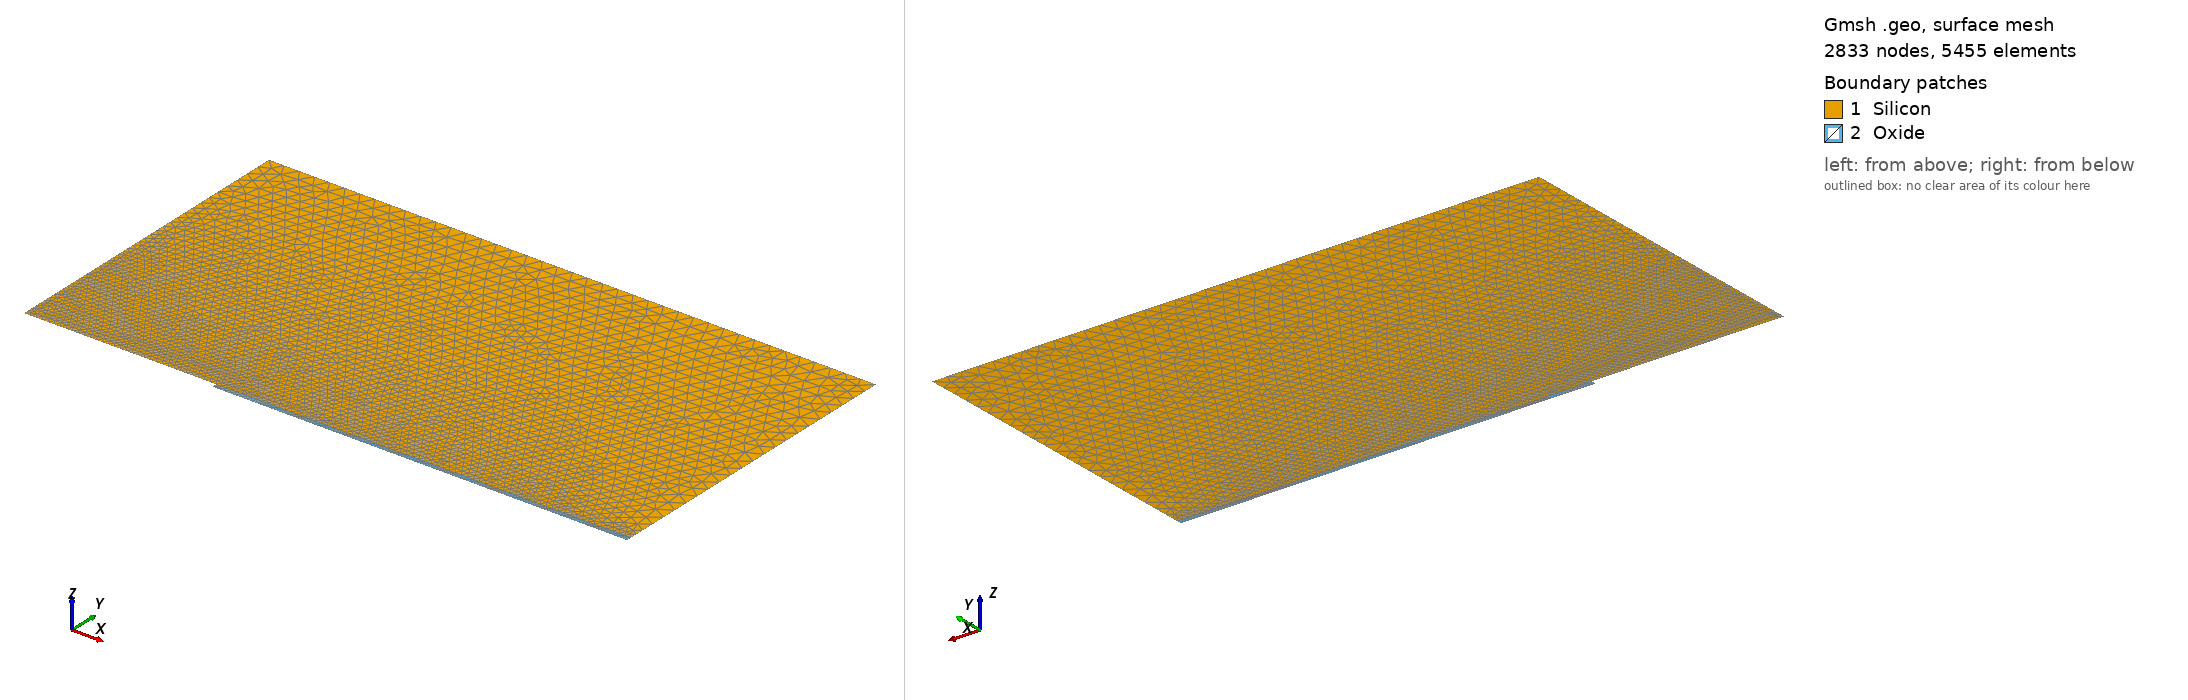

Gmsh geometry script, surface-meshed: 2833 nodes, 5455 surface elements. Boundary patches (legend numbers): 1 Silicon, 2 Oxide. Left view from above one corner, right view from below the opposite corner. Legend entries are the model's physical surfaces. The drawing asked Gmsh for element sizes between 1% and 20% of the model's largest extent; the script's own settings can give other sizes.

=== field_plate.geo (drawn) ===
// Coordinates in cm. Silicon depth positive; oxide above y=0.
Point(1)={0,0,0,3e-05}; Point(2)={0.0038,0,0,2.5e-06};
Point(3)={0.0043,0,0,2.5e-06}; Point(4)={0.0048000000000000004,0,0,2.5e-06};
Point(5)={0.012,0,0,0.00030000000000000003}; Point(6)={0.012,0.0063,0,0.00030000000000000003};
Point(7)={0,0.0063,0,0.00030000000000000003}; Point(8)={0,0.00030000000000000003,0,3e-05};
Point(9)={0.004,0.00030000000000000003,0,3e-05}; Point(10)={0.004,0,0,3e-05};
Point(11)={0.0038,-0.0001,0,2.5e-06}; Point(12)={0.0048000000000000004,-0.0001,0,2.5e-06};
Point(13)={0.012,-0.0001,0,1.5e-05};
Line(1)={1,2}; Line(2)={2,3}; Line(3)={3,4}; Line(4)={4,5};
Line(5)={5,6}; Line(6)={6,7}; Line(7)={7,8}; Line(8)={8,1};
Line(9)={8,9}; Circle(10)={9,10,3};
Line(11)={2,11}; Line(12)={11,12}; Line(13)={12,13}; Line(14)={13,5};
Curve Loop(1)={1,2,3,4,5,6,7,8}; Plane Surface(1)={1};
Curve Loop(2)={11,12,13,14,-4,-3,-2}; Plane Surface(2)={2};
Curve{9,10} In Surface{1};
Physical Surface("Silicon")={1}; Physical Surface("Oxide")={2};
Physical Curve("anode")={1}; Physical Curve("cathode")={6};
Physical Curve("plate")={11,12}; Physical Curve("silicon_oxide")={2,3,4};
Field[1]=Distance; Field[1].CurvesList={9,10}; Field[1].Sampling=500;
Field[2]=Threshold; Field[2].InField=1;
Field[2].SizeMin=3e-05; Field[2].SizeMax=0.00030000000000000003;
Field[2].DistMin=7e-05; Field[2].DistMax=0.001;
Field[3]=Box; Field[3].VIn=2.5e-06; Field[3].VOut=0.00030000000000000003;
Field[3].XMin=0.0039000000000000003; Field[3].XMax=0.00445;
Field[3].YMin=-0.0001; Field[3].YMax=0.00045000000000000004; Field[3].Thickness=0.0001;
Field[4]=Box; Field[4].VIn=2.5e-06; Field[4].VOut=0.00030000000000000003;
Field[4].XMin=0.0046500000000000005; Field[4].XMax=0.00495;
Field[4].YMin=-0.0001; Field[4].YMax=0.0002; Field[4].Thickness=0.0001;
Field[5]=Box; Field[5].VIn=2.5e-06; Field[5].VOut=0.00030000000000000003;
Field[5].XMin=0.0037500000000000003; Field[5].XMax=0.00385;
Field[5].YMin=-0.0001; Field[5].YMax=0.0001; Field[5].Thickness=5e-05;
Field[6]=Box; Field[6].VIn=1.5e-05; Field[6].VOut=0.00030000000000000003;
Field[6].XMin=0.0038; Field[6].XMax=0.012;
Field[6].YMin=-0.0001; Field[6].YMax=0.0; Field[6].Thickness=5e-05;
Field[7]=Min; Field[7].FieldsList={2,3,4,5,6}; Background Field=7;
Mesh.MeshSizeMin=2.5e-06; Mesh.MeshSizeMax=0.00030000000000000003;
Mesh.Algorithm=5; Mesh.MshFileVersion=2.2; Mesh.Binary=0;
